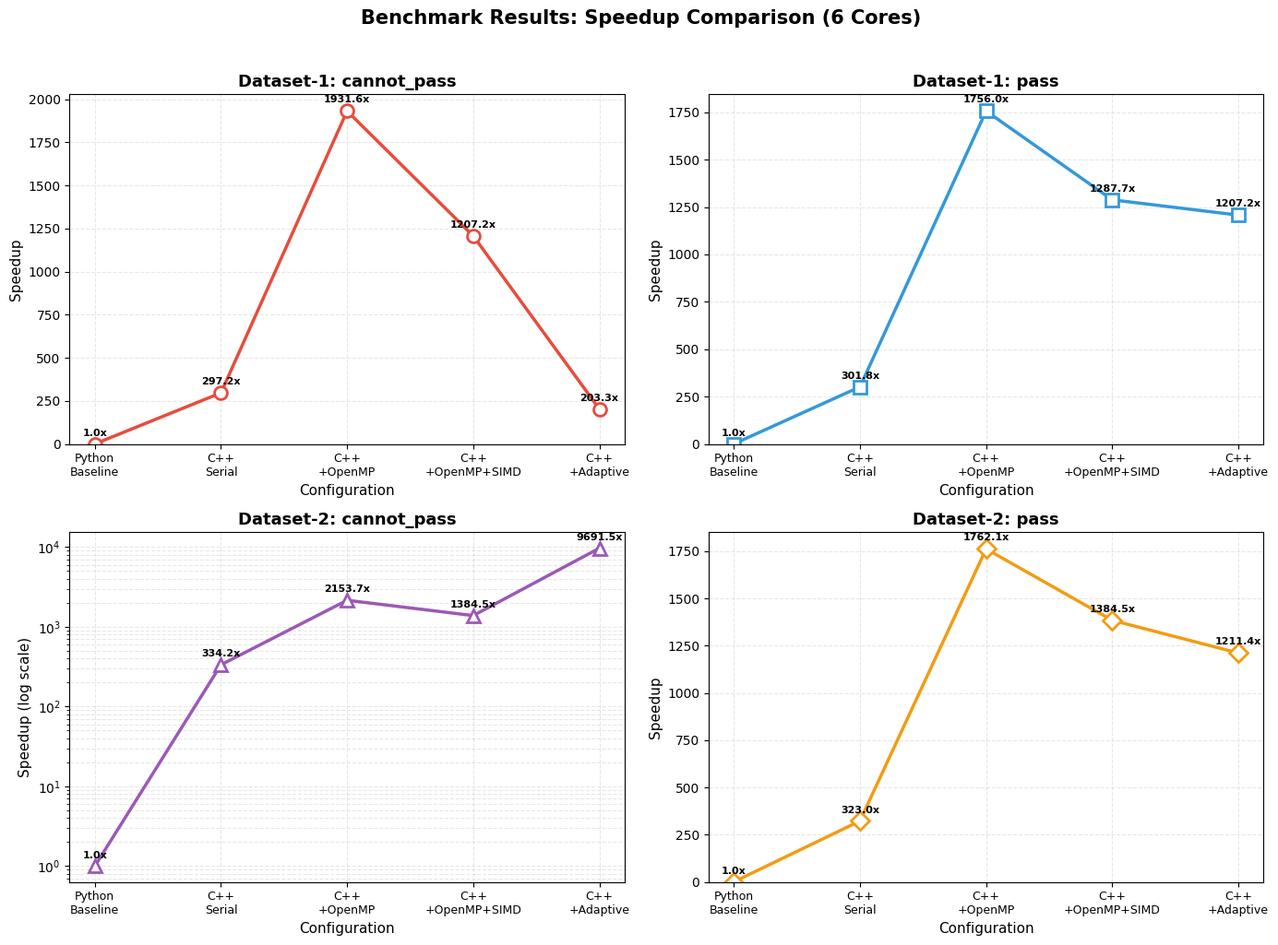

Write the Python code that produced this figure. (Note: this script raises an exception after producing the figure.)
#!/usr/bin/env python3
# -*- coding: utf-8 -*-
"""
绘制 Benchmark-6cores.log 中每种方法加速比的折线图
分开绘制不同数据集下不同输入参数的图像
"""

import matplotlib.pyplot as plt
import numpy as np

# 配置中文字体
plt.rcParams['font.sans-serif'] = ['SimHei', 'DejaVu Sans', 'Arial Unicode MS']
plt.rcParams['axes.unicode_minus'] = False

# 数据定义
configurations = [
    'Python\nBaseline',
    'C++\nSerial',
    'C++\n+OpenMP',
    'C++\n+OpenMP+SIMD',
    'C++\n+Adaptive'
]

# Dataset-1 加速比数据
dataset1_cannot_pass = [1.0, 297.2, 1931.6, 1207.2, 203.3]
dataset1_pass = [1.0, 301.8, 1756.0, 1287.7, 1207.2]

# Dataset-2 加速比数据
dataset2_cannot_pass = [1.0, 334.2, 2153.7, 1384.5, 9691.5]
dataset2_pass = [1.0, 323.0, 1762.1, 1384.5, 1211.4]

# 颜色方案
colors = ['#2ecc71', '#3498db', '#e74c3c', '#9b59b6', '#f39c12']
markers = ['o', 's', '^', 'D', 'v']

# 设置图形大小
fig, axes = plt.subplots(2, 2, figsize=(14, 10))

x = np.arange(len(configurations))

# ============================================================
# 图1: Dataset-1 - cannot_pass
# ============================================================
ax1 = axes[0, 0]
ax1.plot(x, dataset1_cannot_pass, marker='o', markersize=10, linewidth=2.5,
         color='#e74c3c', markerfacecolor='white', markeredgewidth=2)

for i, val in enumerate(dataset1_cannot_pass):
    ax1.annotate(f'{val:.1f}x', xy=(i, val), xytext=(0, 5),
                textcoords="offset points", ha='center', va='bottom', fontsize=8, fontweight='bold')

ax1.set_xlabel('Configuration', fontsize=11)
ax1.set_ylabel('Speedup', fontsize=11)
ax1.set_title('Dataset-1: cannot_pass', fontsize=13, fontweight='bold')
ax1.set_xticks(x)
ax1.set_xticklabels(configurations, fontsize=9)
ax1.grid(True, alpha=0.3, linestyle='--')
ax1.set_ylim(bottom=0)

# ============================================================
# 图2: Dataset-1 - pass
# ============================================================
ax2 = axes[0, 1]
ax2.plot(x, dataset1_pass, marker='s', markersize=10, linewidth=2.5,
         color='#3498db', markerfacecolor='white', markeredgewidth=2)

for i, val in enumerate(dataset1_pass):
    ax2.annotate(f'{val:.1f}x', xy=(i, val), xytext=(0, 5),
                textcoords="offset points", ha='center', va='bottom', fontsize=8, fontweight='bold')

ax2.set_xlabel('Configuration', fontsize=11)
ax2.set_ylabel('Speedup', fontsize=11)
ax2.set_title('Dataset-1: pass', fontsize=13, fontweight='bold')
ax2.set_xticks(x)
ax2.set_xticklabels(configurations, fontsize=9)
ax2.grid(True, alpha=0.3, linestyle='--')
ax2.set_ylim(bottom=0)

# ============================================================
# 图3: Dataset-2 - cannot_pass (需要对数坐标，因为9691.5x是异常值)
# ============================================================
ax3 = axes[1, 0]
ax3.plot(x, dataset2_cannot_pass, marker='^', markersize=10, linewidth=2.5,
         color='#9b59b6', markerfacecolor='white', markeredgewidth=2)
ax3.set_yscale('log')

for i, val in enumerate(dataset2_cannot_pass):
    offset = 5 if val < 10000 else -15
    ax3.annotate(f'{val:.1f}x', xy=(i, val), xytext=(0, offset),
                textcoords="offset points", ha='center', va='bottom', fontsize=8, fontweight='bold')

ax3.set_xlabel('Configuration', fontsize=11)
ax3.set_ylabel('Speedup (log scale)', fontsize=11)
ax3.set_title('Dataset-2: cannot_pass', fontsize=13, fontweight='bold')
ax3.set_xticks(x)
ax3.set_xticklabels(configurations, fontsize=9)
ax3.grid(True, alpha=0.3, linestyle='--', which='both')

# ============================================================
# 图4: Dataset-2 - pass
# ============================================================
ax4 = axes[1, 1]
ax4.plot(x, dataset2_pass, marker='D', markersize=10, linewidth=2.5,
         color='#f39c12', markerfacecolor='white', markeredgewidth=2)

for i, val in enumerate(dataset2_pass):
    ax4.annotate(f'{val:.1f}x', xy=(i, val), xytext=(0, 5),
                textcoords="offset points", ha='center', va='bottom', fontsize=8, fontweight='bold')

ax4.set_xlabel('Configuration', fontsize=11)
ax4.set_ylabel('Speedup', fontsize=11)
ax4.set_title('Dataset-2: pass', fontsize=13, fontweight='bold')
ax4.set_xticks(x)
ax4.set_xticklabels(configurations, fontsize=9)
ax4.grid(True, alpha=0.3, linestyle='--')
ax4.set_ylim(bottom=0)

# 调整布局
plt.suptitle('Benchmark Results: Speedup Comparison (6 Cores)', fontsize=15, fontweight='bold', y=1.02)
plt.tight_layout()

# 保存图片
output_path = '/home/ziyoung/Project/SWPUCompetition/logs/benchmark_6cores_speedup.png'
plt.savefig(output_path, dpi=150, bbox_inches='tight', facecolor='white')
print(f"图片已保存至: {output_path}")
